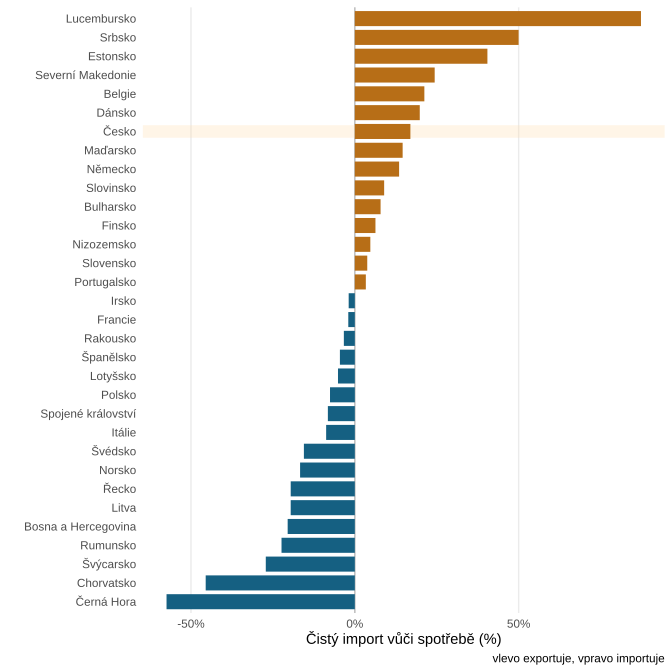

The file beside this chart, header and first rows:
region, net_import_TWh, demand_TWh, country_name
AT, -0.118, 3.528, Rakousko
BA, -0.107, 0.524, Bosna a Hercegovina
BE, 0.914, 4.307, Belgie
BG, 0.141, 1.79, Bulharsko
CH, -0.874, 3.216, Švýcarsko
CZ, 0.507, 2.986, Česko
DE, 3.777, 27.94, Německo
DK, 0.456, 2.298, Dánsko
EE, 0.175, 0.434, Estonsko
ES, -0.539, 11.85, Španělsko
FI, 0.258, 4.101, Finsko
FR, -0.542, 27.25, Francie
GB, -1.303, 15.84, Spojené království
GR, -0.464, 2.372, Řecko
HR, -0.323, 0.709, Chorvatsko
HU, 0.314, 2.154, Maďarsko
IE, -0.033, 1.769, Irsko
IT, -1.212, 13.85, Itálie
LT, -0.131, 0.671, Litva
LU, 0.314, 0.359, Lucembursko
LV, -0.015, 0.298, Lotyšsko
ME, -0.086, 0.15, Černá Hora
MK, 0.093, 0.38, Severní Makedonie
NL, 0.326, 6.877, Nizozemsko
NO, -1.183, 7.084, Norsko
PL, -0.568, 7.499, Polsko
PT, 0.087, 2.589, Portugalsko
RO, -0.547, 2.445, Rumunsko
RS, 1.113, 2.226, Srbsko
SE, -1.152, 7.414, Švédsko
SI, 0.063, 0.707, Slovinsko
SK, 0.053, 1.383, Slovensko
